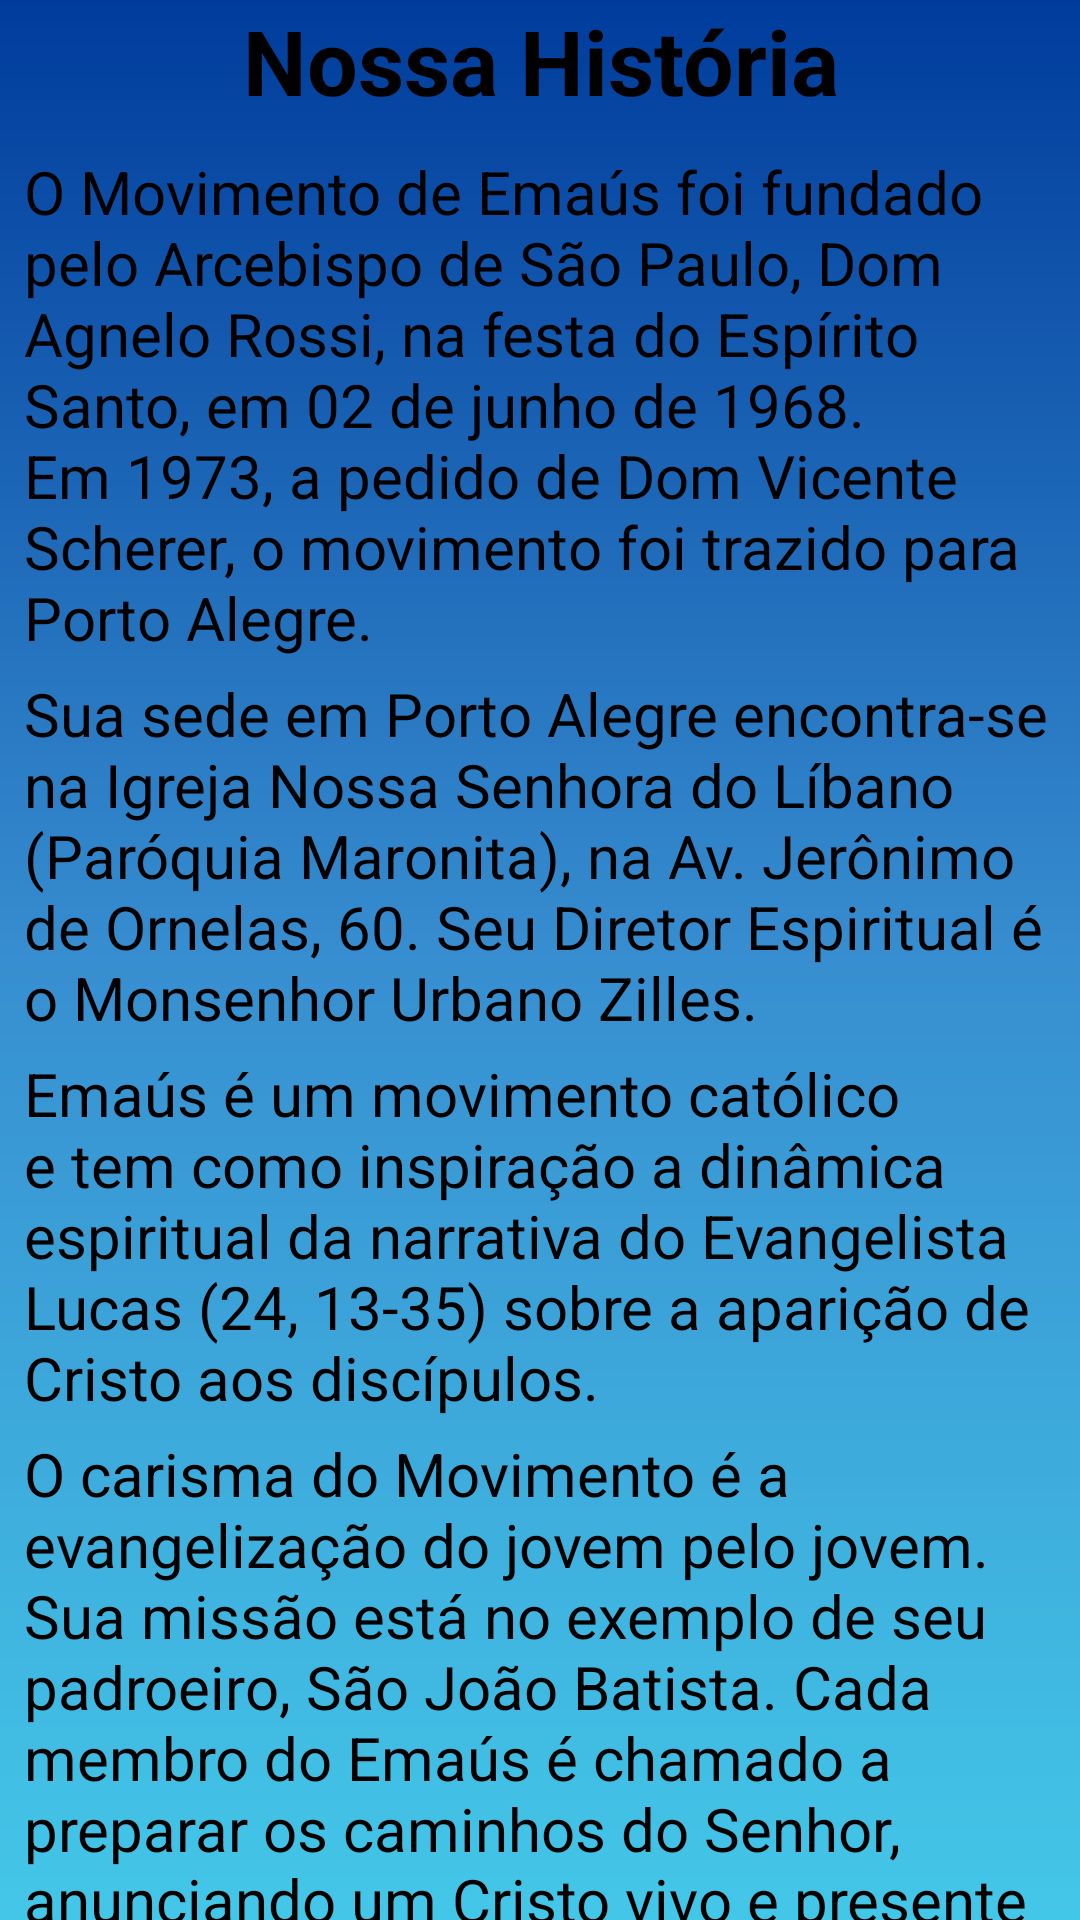

Reconstruct the res/layout file that produces this screen, plus the resources it refers to.
<!-- AndroidManifest.xml: application theme Theme.Tcc2 -->
<!-- res/layout/fragment_history.xml -->
<?xml version="1.0" encoding="utf-8"?>
<FrameLayout xmlns:android="http://schemas.android.com/apk/res/android"
    xmlns:app="http://schemas.android.com/apk/res-auto"
    xmlns:tools="http://schemas.android.com/tools"
    android:layout_width="match_parent"
    android:layout_height="match_parent"
    android:background="@drawable/background"
    tools:context=".ui.fragments.HistoryFragment">

    <androidx.constraintlayout.widget.ConstraintLayout
        android:layout_width="wrap_content"
        android:layout_height="wrap_content">

        <TextView
            android:id="@+id/title"
            android:layout_width="wrap_content"
            android:layout_height="wrap_content"
            android:text="@string/nossa_historia"
            android:textAlignment="center"
            android:textColor="@color/black"
            android:textSize="30dp"
            android:textStyle="bold"
            app:layout_constraintBottom_toTopOf="@+id/et_text1"
            app:layout_constraintEnd_toEndOf="parent"
            app:layout_constraintStart_toStartOf="parent"
            app:layout_constraintTop_toTopOf="parent" />

        <TextView
            android:id="@+id/et_text1"
            android:layout_width="match_parent"
            android:layout_height="wrap_content"
            android:layout_marginStart="8dp"
            android:layout_marginTop="10dp"
            android:layout_marginEnd="8dp"
            android:text="@string/text_quem_somos1"
            android:textColor="@color/black"
            android:textSize="20dp"
            app:layout_constraintEnd_toEndOf="parent"
            app:layout_constraintStart_toStartOf="parent"
            app:layout_constraintTop_toBottomOf="@+id/title"
            />

        <TextView
            android:id="@+id/et_text2"
            android:layout_width="match_parent"
            android:layout_height="wrap_content"
            android:layout_marginStart="8dp"
            android:layout_marginEnd="8dp"
            android:layout_marginTop="5dp"
            android:text="@string/text_quem_somos2"
            android:textColor="@color/black"
            android:textSize="20dp"
            app:layout_constraintEnd_toEndOf="parent"
            app:layout_constraintStart_toStartOf="parent"
            app:layout_constraintTop_toBottomOf="@+id/et_text1" />

        <TextView
            android:id="@+id/et_text3"
            android:layout_width="match_parent"
            android:layout_height="wrap_content"
            android:layout_marginStart="8dp"
            android:layout_marginEnd="8dp"
            android:layout_marginTop="5dp"
            android:text="@string/text_quem_somos3"
            android:textColor="@color/black"
            android:textSize="20dp"
            app:layout_constraintEnd_toEndOf="parent"
            app:layout_constraintStart_toStartOf="parent"
            app:layout_constraintTop_toBottomOf="@+id/et_text2" />



        <TextView
            android:id="@+id/et_text4"
            android:layout_width="match_parent"
            android:layout_height="wrap_content"
            android:layout_marginStart="8dp"
            android:layout_marginEnd="8dp"
            android:layout_marginTop="5dp"
            android:text="@string/text_quem_somos4"
            android:textColor="@color/black"
            android:textSize="20dp"
            app:layout_constraintEnd_toEndOf="parent"
            app:layout_constraintStart_toStartOf="parent"
            app:layout_constraintTop_toBottomOf="@+id/et_text3" />

    </androidx.constraintlayout.widget.ConstraintLayout>
</FrameLayout>
<!-- resources referenced by this layout -->
<resources>
  <color name="black">#FF000000</color>
  <!-- drawable background (drawable) -->
  <?xml version="1.0" encoding="utf-8"?>
  <shape xmlns:android="http://schemas.android.com/apk/res/android"
      android:shape="rectangle">
  
  
      <solid android:color="@color/azul">
  
      </solid>
      <gradient
          android:startColor="@color/azul_claro"
          android:centerColor="@color/azul"
          android:endColor="@color/azul_escuro"
          android:type="linear"
          android:angle="90">
      </gradient>
  
  
  </shape>
  <string name="nossa_historia">Nossa História</string>
  <string name="text_quem_somos1">O Movimento de Emaús foi fundado pelo Arcebispo de São Paulo, Dom Agnelo Rossi, na festa do Espírito Santo, em 02 de junho de 1968. Em 1973, a pedido de Dom Vicente Scherer, o movimento foi trazido para Porto Alegre.</string>
  <string name="text_quem_somos2">Sua sede em Porto Alegre encontra-se na Igreja Nossa Senhora do Líbano (Paróquia Maronita), na Av. Jerônimo de Ornelas, 60. Seu Diretor Espiritual é o Monsenhor Urbano Zilles.</string>
  <string name="text_quem_somos3">Emaús é um movimento católico e tem como inspiração a dinâmica espiritual da narrativa do Evangelista Lucas (24, 13-35) sobre a aparição de Cristo aos discípulos.</string>
  <string name="text_quem_somos4">O carisma do Movimento é a evangelização do jovem pelo jovem. Sua missão está no exemplo de seu padroeiro, São João Batista. Cada membro do Emaús é chamado a preparar os caminhos do Senhor, anunciando um Cristo vivo e presente no meio de nós.</string>
  <style name="Theme.Tcc2" parent="Theme.MaterialComponents.DayNight.NoActionBar">
          
          <item name="colorPrimary">@color/purple_500</item>
          <item name="colorPrimaryVariant">@color/black</item>
          <item name="colorOnPrimary">@color/white</item>
          
          <item name="colorSecondary">@color/teal_200</item>
          <item name="colorSecondaryVariant">@color/teal_700</item>
          <item name="colorOnSecondary">@color/black</item>
          
          <item name="android:statusBarColor">@color/black</item>
          
      </style>
  <color name="azul">#378ED0</color>
  <color name="azul_claro">#43C7E8</color>
  <color name="azul_escuro">#FF003C9C </color>
  <color name="purple_500">#FF6200EE</color>
  <color name="white">#FFFFFFFF</color>
  <color name="teal_200">#FF03DAC5</color>
  <color name="teal_700">#FF018786</color>
</resources>
